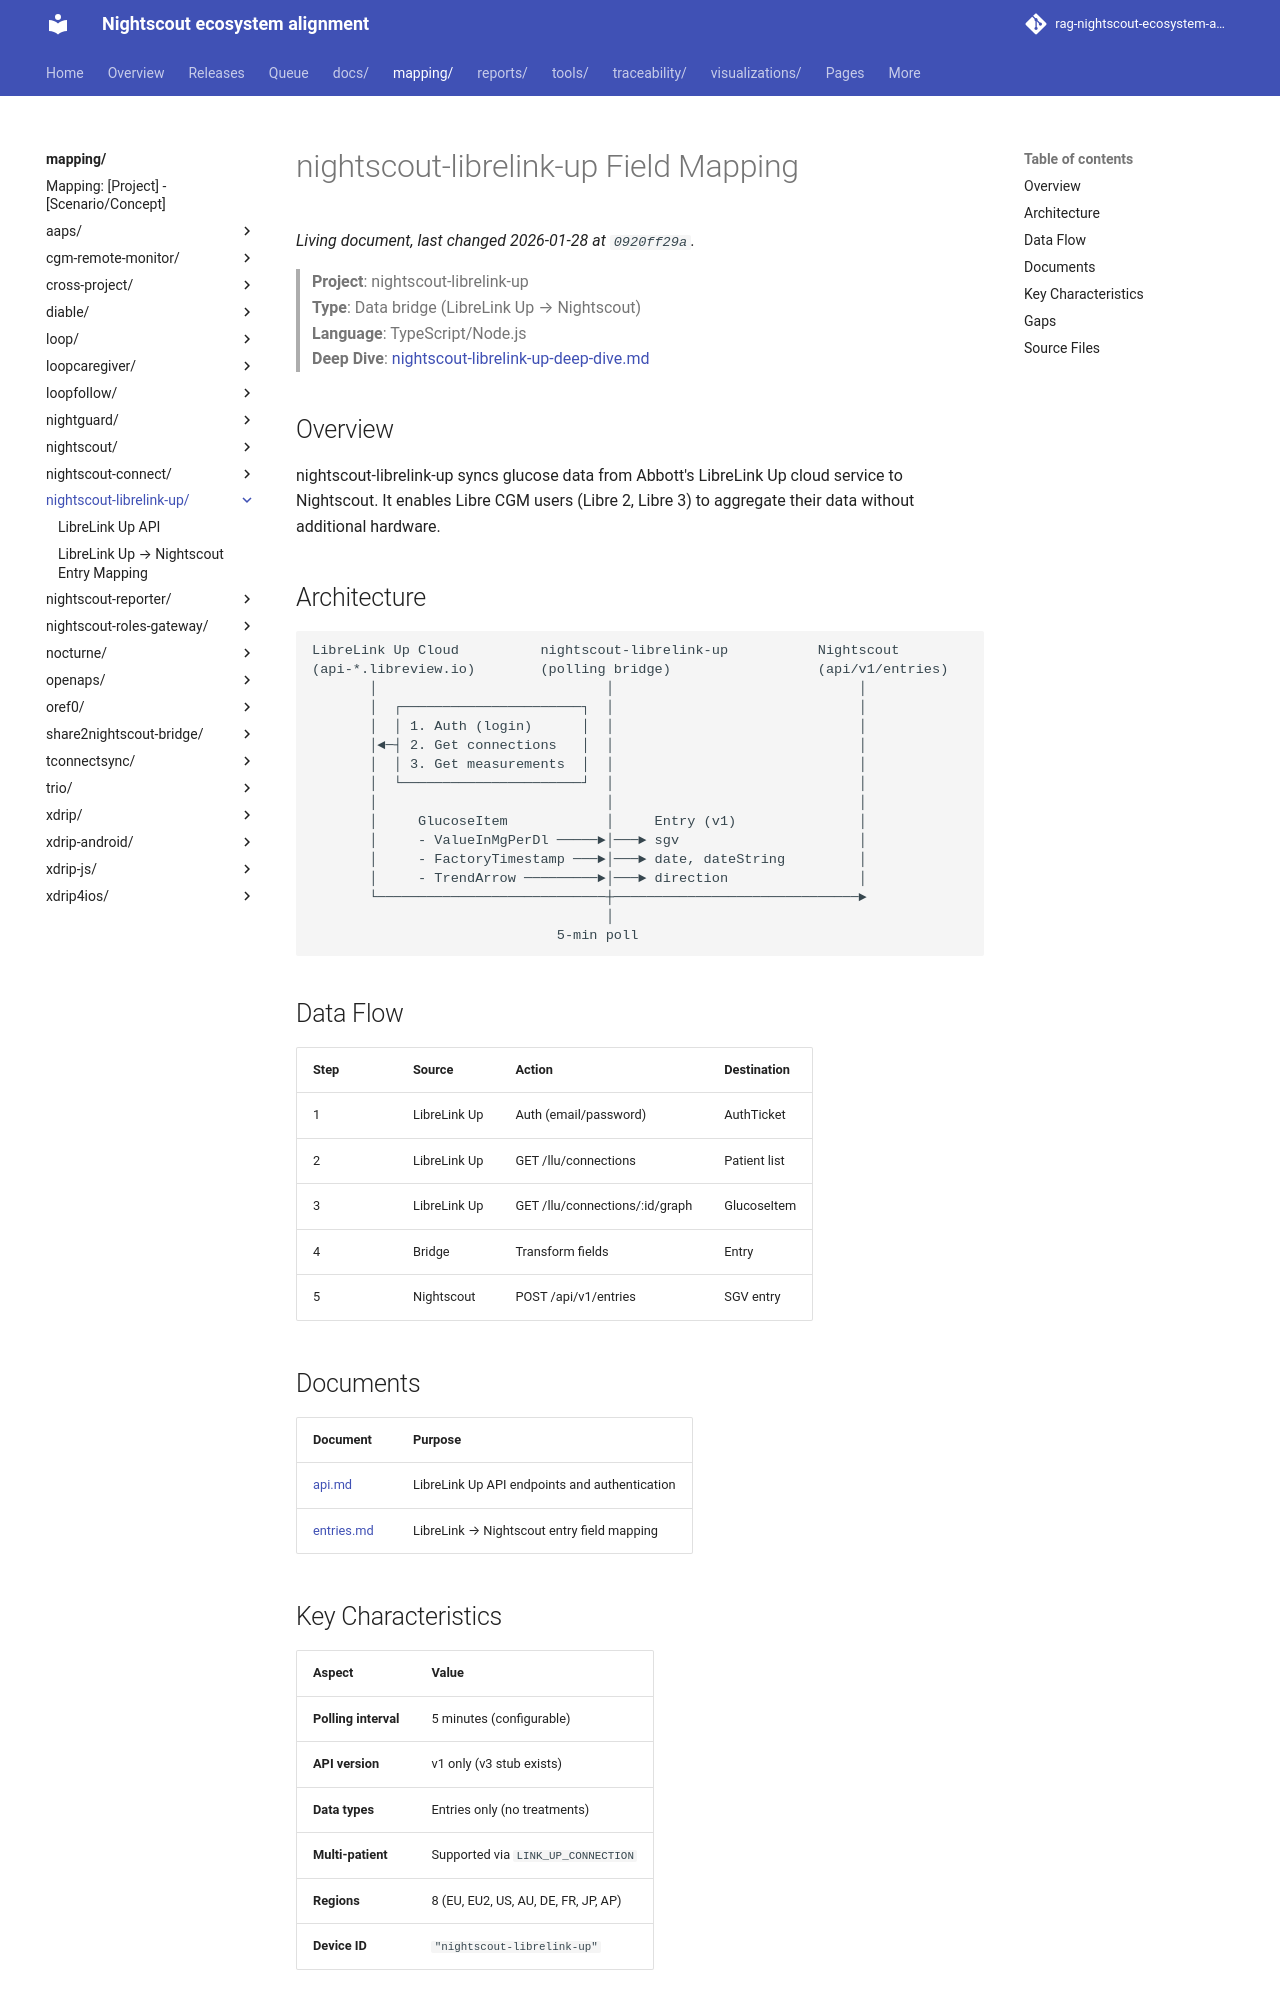

repository: bewest/rag-nightscout-ecosystem-alignment · page: mapping/nightscout-librelink-up/index.html · generator: mkdocs

# nightscout-librelink-up Field Mapping

> **Project**: nightscout-librelink-up  
> **Type**: Data bridge (LibreLink Up → Nightscout)  
> **Language**: TypeScript/Node.js  
> **Deep Dive**: [nightscout-librelink-up-deep-dive.md](../../docs/10-domain/nightscout-librelink-up-deep-dive.md)

## Overview

nightscout-librelink-up syncs glucose data from Abbott's LibreLink Up cloud service to Nightscout. It enables Libre CGM users (Libre 2, Libre 3) to aggregate their data without additional hardware.

## Architecture

```
LibreLink Up Cloud          nightscout-librelink-up           Nightscout
(api-*.libreview.io)        (polling bridge)                  (api/v1/entries)
       │                            │                              │
       │  ┌──────────────────────┐  │                              │
       │  │ 1. Auth (login)      │  │                              │
       │◄─┤ 2. Get connections   │  │                              │
       │  │ 3. Get measurements  │  │                              │
       │  └──────────────────────┘  │                              │
       │                            │                              │
       │     GlucoseItem            │     Entry (v1)               │
       │     - ValueInMgPerDl ─────►│───► sgv                      │
       │     - FactoryTimestamp ───►│───► date, dateString         │
       │     - TrendArrow ─────────►│───► direction                │
       └────────────────────────────┼──────────────────────────────►
                                    │
                              5-min poll
```

## Data Flow

| Step | Source | Action | Destination |
|------|--------|--------|-------------|
| 1 | LibreLink Up | Auth (email/password) | AuthTicket |
| 2 | LibreLink Up | GET /llu/connections | Patient list |
| 3 | LibreLink Up | GET /llu/connections/:id/graph | GlucoseItem |
| 4 | Bridge | Transform fields | Entry |
| 5 | Nightscout | POST /api/v1/entries | SGV entry |

## Documents

| Document | Purpose |
|----------|---------|
| [api.md](api.md) | LibreLink Up API endpoints and authentication |
| [entries.md](entries.md) | LibreLink → Nightscout entry field mapping |
